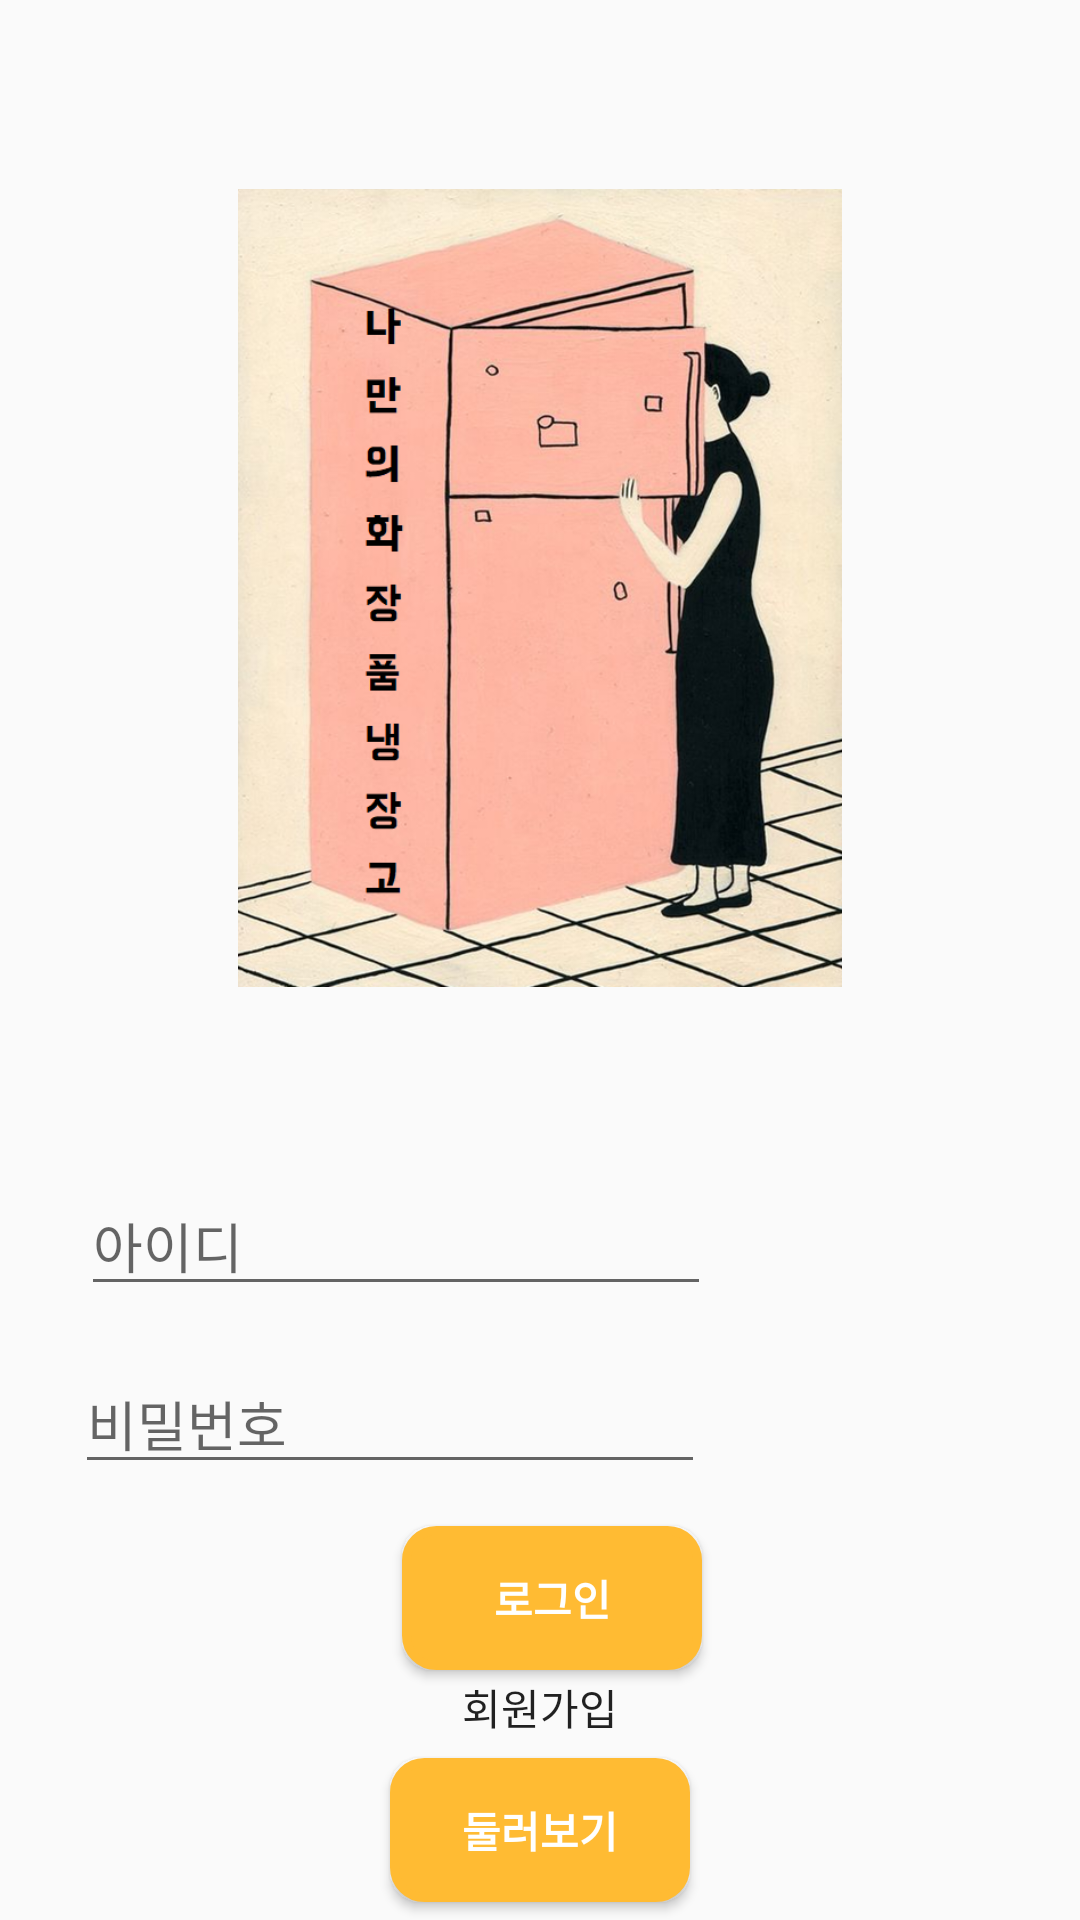

The Android layout XML behind this screen, and the referenced resources:
<!-- AndroidManifest.xml: application theme AppTheme.NoActionBar -->
<!-- res/layout/activity_main.xml -->
<?xml version="1.0" encoding="utf-8"?>
<android.support.constraint.ConstraintLayout xmlns:android="http://schemas.android.com/apk/res/android"
    xmlns:app="http://schemas.android.com/apk/res-auto"
    xmlns:tools="http://schemas.android.com/tools"
    android:layout_width="match_parent"
    android:layout_height="match_parent"
    tools:context=".MainActivity">

    <ImageView
        android:id="@+id/imageView4"
        android:layout_width="wrap_content"
        android:layout_height="266dp"
        android:layout_marginBottom="8dp"
        android:layout_marginTop="8dp"
        app:layout_constraintBottom_toTopOf="@+id/idText"
        app:layout_constraintEnd_toEndOf="parent"
        app:layout_constraintHorizontal_bias="0.0"
        app:layout_constraintStart_toStartOf="parent"
        app:layout_constraintTop_toTopOf="parent"
        app:srcCompat="@drawable/covvee" />

    <EditText
        android:id="@+id/idText"
        android:layout_width="wrap_content"
        android:layout_height="wrap_content"
        android:layout_marginEnd="8dp"
        android:layout_marginLeft="16dp"
        android:layout_marginRight="8dp"
        android:layout_marginStart="16dp"
        android:layout_marginTop="392dp"
        android:ems="10"
        android:hint="아이디"
        android:fontFamily="@font/baedal"
        android:inputType="textPersonName"
        app:layout_constraintEnd_toEndOf="parent"
        app:layout_constraintHorizontal_bias="0.086"
        app:layout_constraintStart_toStartOf="parent"
        app:layout_constraintTop_toTopOf="parent" />

    <EditText
        android:id="@+id/passwordText"
        android:layout_width="wrap_content"
        android:layout_height="wrap_content"
        android:layout_marginEnd="8dp"
        android:layout_marginLeft="8dp"
        android:layout_marginRight="8dp"
        android:layout_marginStart="8dp"
        android:layout_marginTop="16dp"
        android:ems="10"
        android:hint="비밀번호"
        android:fontFamily="@font/baedal"
        android:inputType="textPassword"
        app:layout_constraintEnd_toEndOf="parent"
        app:layout_constraintHorizontal_bias="0.126"
        app:layout_constraintStart_toStartOf="parent"
        app:layout_constraintTop_toBottomOf="@+id/idText" />

    <Button
        android:id="@+id/loginButton"
        android:layout_width="100dp"
        android:layout_height="wrap_content"
        android:layout_marginEnd="8dp"
        android:layout_marginLeft="16dp"
        android:layout_marginRight="8dp"
        android:layout_marginStart="16dp"
        android:layout_marginTop="14dp"
        android:background="@drawable/rounded"
        android:text="로그인"
        android:fontFamily="@font/baedal"
        android:textColor="@color/colorWhite"
        android:textStyle="bold"
        app:layout_constraintEnd_toEndOf="parent"
        app:layout_constraintStart_toStartOf="parent"
        app:layout_constraintTop_toBottomOf="@+id/passwordText" />

    <TextView
        android:id="@+id/registerButton"
        android:layout_width="wrap_content"
        android:layout_height="wrap_content"
        android:layout_marginTop="2dp"
        android:text="회원가입"
        android:fontFamily="@font/baedal"
        android:textAppearance="@style/TextAppearance.AppCompat.Button"
        app:layout_constraintEnd_toEndOf="parent"
        app:layout_constraintStart_toStartOf="parent"
        app:layout_constraintTop_toBottomOf="@+id/loginButton" />

    <Button
        android:id="@+id/lookButton"
        android:layout_width="100dp"
        android:layout_height="wrap_content"
        android:layout_marginBottom="8dp"
        android:layout_marginTop="8dp"
        android:background="@drawable/rounded"
        android:text="둘러보기"
        android:fontFamily="@font/baedal"
        android:textColor="@color/colorWhite"
        android:textStyle="bold"
        app:layout_constraintBottom_toBottomOf="parent"
        app:layout_constraintEnd_toEndOf="parent"
        app:layout_constraintStart_toStartOf="parent"
        app:layout_constraintTop_toBottomOf="@+id/registerButton"
        app:layout_constraintVertical_bias="0.466" />

</android.support.constraint.ConstraintLayout>
<!-- resources referenced by this layout -->
<resources>
  <color name="colorWhite">#ffffff</color>
  <!-- drawable covvee: png bitmap (drawable, 489734 bytes) -->
  <!-- drawable rounded (drawable) -->
  <?xml version="1.0" encoding="UTF-8"?>
  <shape xmlns:android="http://schemas.android.com/apk/res/android">
      <solid android:color="#ffbb33"/>
      <stroke android:width="3dip" android:color="#ffbb33" />
      <corners android:radius="10dip"/>
      <padding android:left="0dip" android:top="0dip" android:right="0dip" android:bottom="0dip" />
  </shape>
  <style name="AppTheme.NoActionBar">
          <item name="windowActionBar">false</item>
          <item name="windowNoTitle">true</item>
      </style>
</resources>
